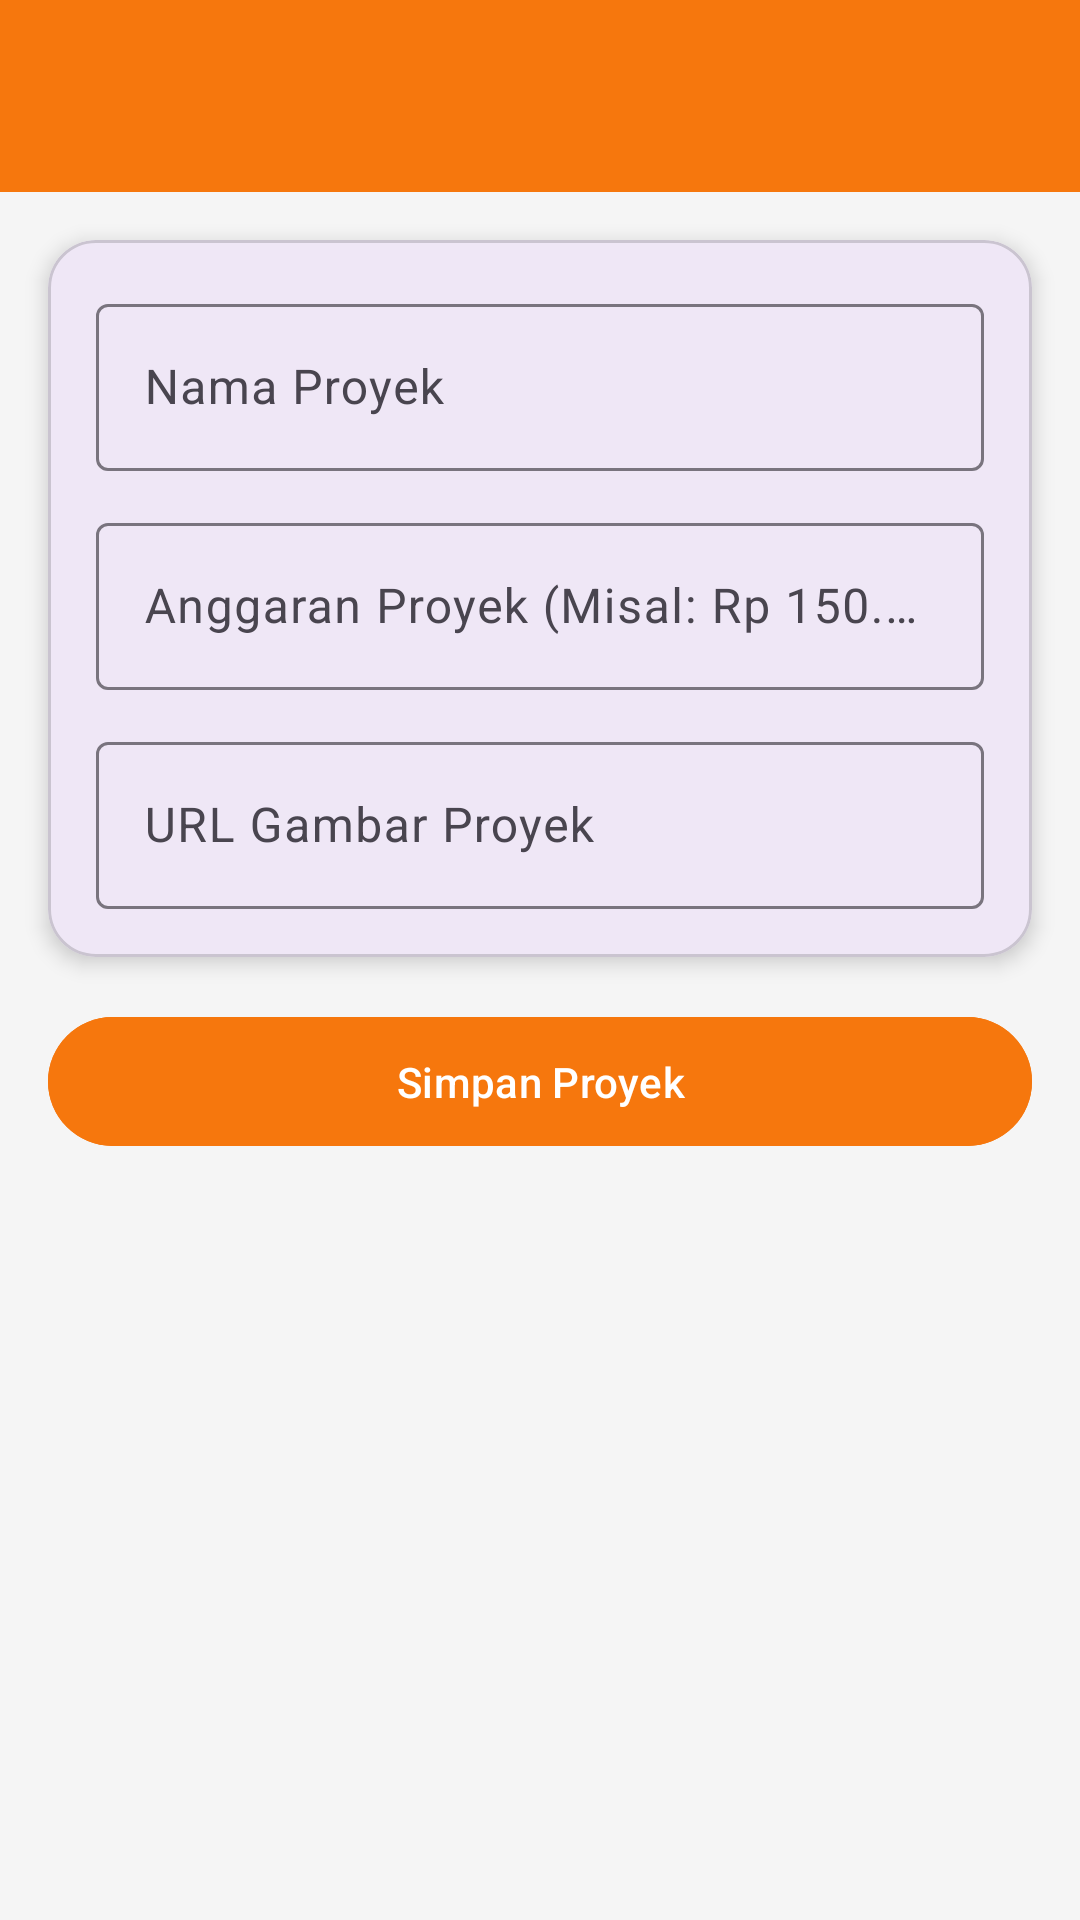

Reconstruct the res/layout file that produces this screen, plus the resources it refers to.
<!-- AndroidManifest.xml: application theme Theme.Dzikrirun -->
<!-- res/layout/activity_proyek_form.xml -->
<?xml version="1.0" encoding="utf-8"?>
<androidx.constraintlayout.widget.ConstraintLayout
    xmlns:android="http://schemas.android.com/apk/res/android"
    xmlns:app="http://schemas.android.com/apk/res-auto"
    android:id="@+id/main"
    android:layout_width="match_parent"
    android:layout_height="match_parent"
    android:background="#F5F5F5">

    
    <androidx.appcompat.widget.Toolbar
        android:id="@+id/toolbar"
        android:layout_width="match_parent"
        android:layout_height="?attr/actionBarSize"
        android:background="@color/primary"
        app:layout_constraintEnd_toEndOf="parent"
        app:layout_constraintStart_toStartOf="parent"
        app:layout_constraintTop_toTopOf="parent"
        app:subtitleTextColor="@android:color/white"
        app:titleTextColor="@android:color/white" />

    <com.google.android.material.card.MaterialCardView
        android:id="@+id/cardForm"
        android:layout_width="0dp"
        android:layout_height="wrap_content"
        android:layout_margin="16dp"
        app:cardCornerRadius="16dp"
        app:cardElevation="4dp"
        app:layout_constraintTop_toBottomOf="@id/toolbar"
        app:layout_constraintStart_toStartOf="parent"
        app:layout_constraintEnd_toEndOf="parent">

        <LinearLayout
            android:layout_width="match_parent"
            android:layout_height="wrap_content"
            android:padding="16dp"
            android:orientation="vertical">

            <com.google.android.material.textfield.TextInputLayout
                android:layout_width="match_parent"
                android:layout_height="wrap_content"
                android:hint="Nama Proyek">

                <com.google.android.material.textfield.TextInputEditText
                    android:id="@+id/etNamaProyek"
                    android:layout_width="match_parent"
                    android:layout_height="wrap_content"
                    android:inputType="textCapWords" />
            </com.google.android.material.textfield.TextInputLayout>

            <com.google.android.material.textfield.TextInputLayout
                android:layout_width="match_parent"
                android:layout_height="wrap_content"
                android:hint="Anggaran Proyek (Misal: Rp 150.000.000)"
                android:layout_marginTop="12dp">

                <com.google.android.material.textfield.TextInputEditText
                    android:id="@+id/etAnggaranProyek"
                    android:layout_width="match_parent"
                    android:layout_height="wrap_content"
                    android:inputType="text" />
            </com.google.android.material.textfield.TextInputLayout>

            <com.google.android.material.textfield.TextInputLayout
                android:layout_width="match_parent"
                android:layout_height="wrap_content"
                android:hint="URL Gambar Proyek"
                android:layout_marginTop="12dp">

                <com.google.android.material.textfield.TextInputEditText
                    android:id="@+id/etGambarProyek"
                    android:layout_width="match_parent"
                    android:layout_height="wrap_content"
                    android:inputType="textUri" />
            </com.google.android.material.textfield.TextInputLayout>

        </LinearLayout>
    </com.google.android.material.card.MaterialCardView>

    <com.google.android.material.button.MaterialButton
        android:id="@+id/btnSaveProyek"
        android:layout_width="match_parent"
        android:layout_height="wrap_content"
        android:layout_margin="16dp"
        android:text="Simpan Proyek"
        android:backgroundTint="@color/primary"
        android:padding="12dp"
        app:layout_constraintTop_toBottomOf="@id/cardForm"
        app:layout_constraintStart_toStartOf="parent"
        app:layout_constraintEnd_toEndOf="parent"/>

</androidx.constraintlayout.widget.ConstraintLayout>
<!-- resources referenced by this layout -->
<resources>
  <color name="primary">#F6770D</color>
  <style name="Theme.Dzikrirun" parent="Base.Theme.Dzikrirun" />
  <style name="Base.Theme.Dzikrirun" parent="Theme.Material3.DayNight.NoActionBar">
          
          
      </style>
</resources>
